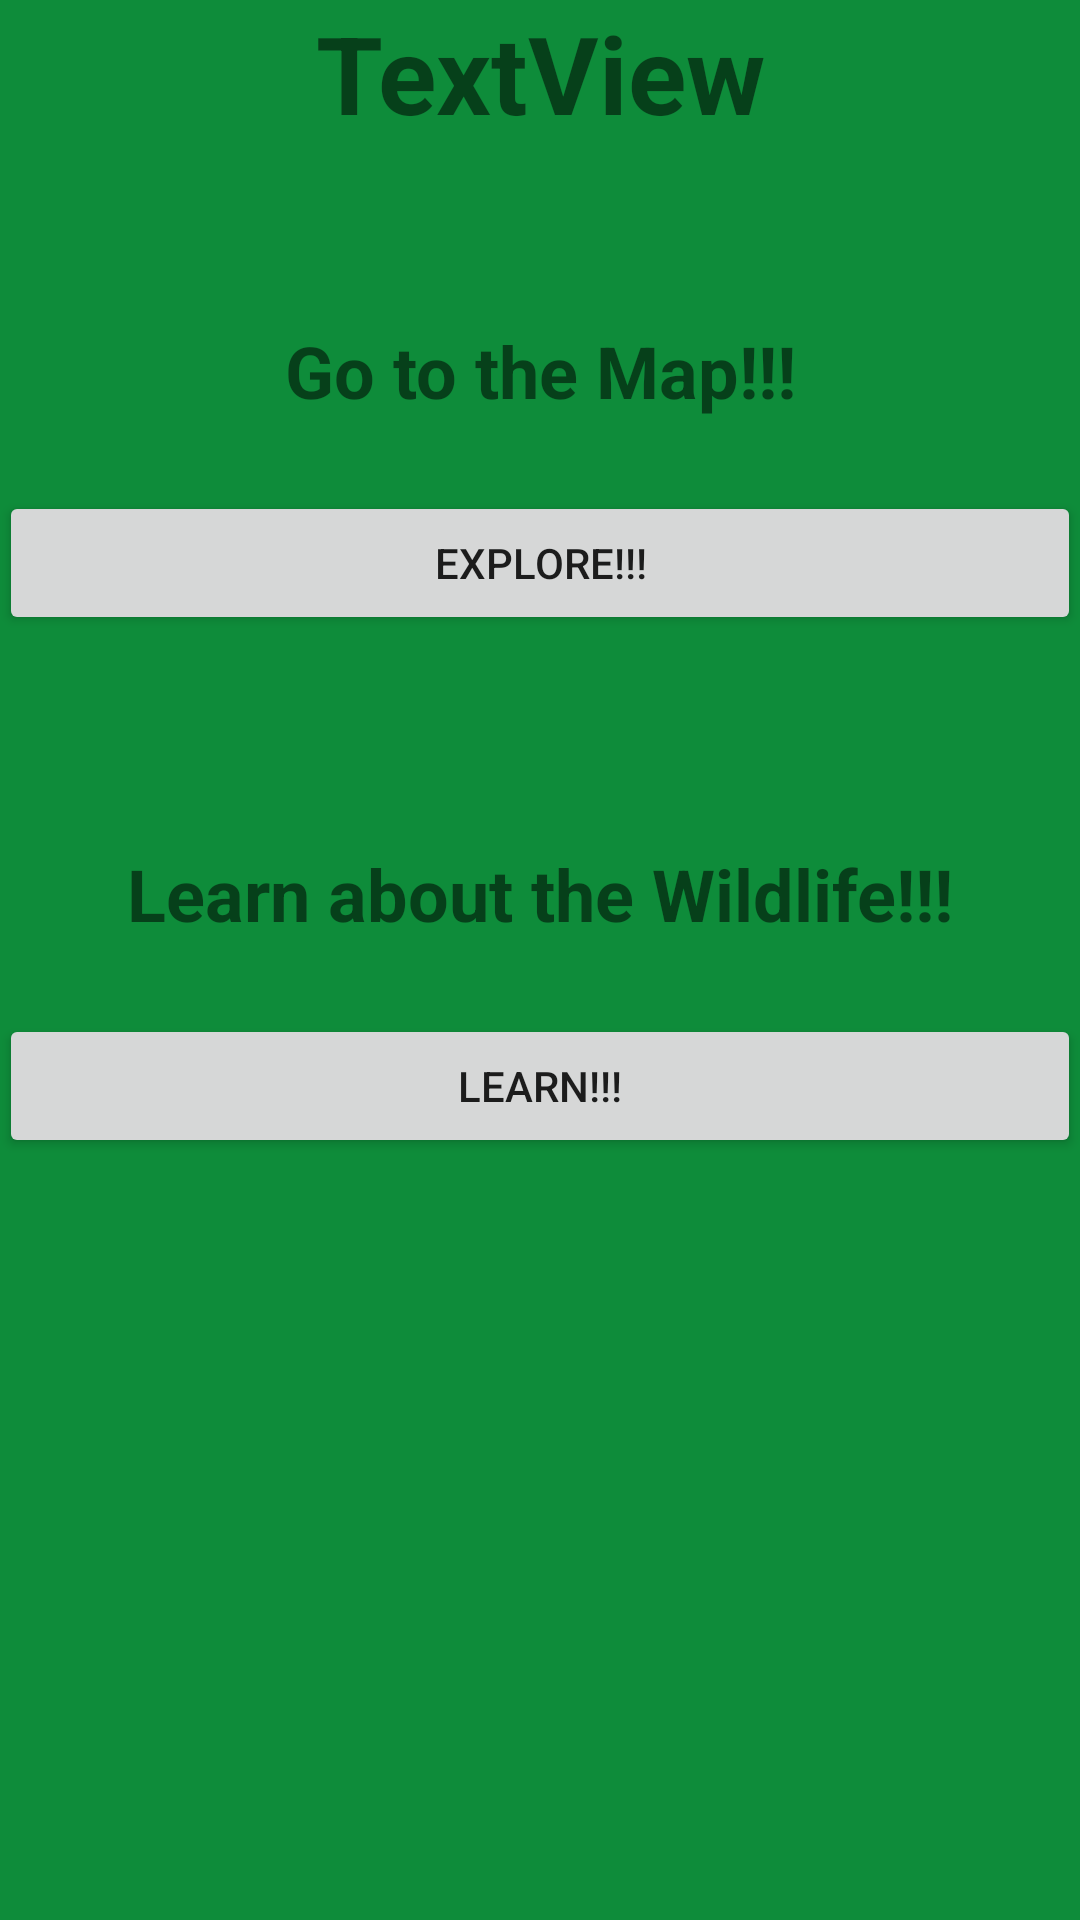

Produce the Android XML layout that renders to this screen, including the resource entries it uses.
<!-- AndroidManifest.xml: application theme AppTheme -->
<!-- res/layout/activity_user_area.xml -->
<?xml version="1.0" encoding="utf-8"?>
<RelativeLayout xmlns:android="http://schemas.android.com/apk/res/android"
    xmlns:tools="http://schemas.android.com/tools"
    android:id="@+id/activity_register"
    android:layout_width="match_parent"
    android:layout_height="match_parent"
    android:paddingBottom="@dimen/activity_vertical_margin"
    android:paddingLeft="@dimen/activity_horizontal_margin"
    android:paddingRight="@dimen/activity_horizontal_margin"
    android:paddingTop="@dimen/activity_vertical_margin"
    android:background="#0e8c3a"
    tools:context="com.example.ben.greenisthenewblack.RegisterActivity">

    
    <TextView
        android:text="TextView"
        android:layout_width="wrap_content"
        android:layout_height="wrap_content"
        android:layout_alignParentTop="true"
        android:layout_alignParentLeft="true"
        android:layout_alignParentStart="true"
        android:id="@+id/welcome"
        android:layout_alignParentRight="true"
        android:layout_alignParentEnd="true"
        android:textSize="36sp"
        android:textAlignment="center"
        android:textStyle="normal|bold"
        android:gravity="center" />

    
    <TextView
        android:text="Go to the Map!!!"
        android:layout_width="match_parent"
        android:layout_height="wrap_content"
        android:layout_below="@+id/welcome"
        android:layout_marginTop="59dp"
        android:id="@+id/textView"
        android:layout_alignParentLeft="true"
        android:layout_alignParentStart="true"
        android:layout_alignParentRight="true"
        android:layout_alignParentEnd="true"
        android:textSize="24sp"
        android:textStyle="normal|bold"
        android:textAlignment="center"
        android:gravity="center" />

    
    <Button
        android:text="EXPLORE!!!"
        android:layout_width="match_parent"
        android:layout_height="wrap_content"
        android:layout_marginTop="24dp"
        android:id="@+id/bmap"
        android:layout_below="@+id/textView"
        style="@style/Widget.AppCompat.Button"
        android:elevation="0dp" />

    
    <TextView
        android:text="Learn about the Wildlife!!!"
        android:layout_width="match_parent"
        android:layout_height="wrap_content"
        android:id="@+id/textView2"
        android:textAlignment="center"
        android:textSize="24sp"
        android:textStyle="normal|bold"
        android:layout_marginTop="70dp"
        android:layout_below="@+id/bmap"
        android:layout_alignParentLeft="true"
        android:layout_alignParentStart="true"
        android:layout_alignParentRight="true"
        android:layout_alignParentEnd="true"
        android:gravity="center" />

    
    <Button
        android:text="Learn!!!"
        android:layout_width="match_parent"
        android:layout_height="wrap_content"
        android:id="@+id/blearn"
        android:layout_marginTop="24dp"
        android:layout_below="@+id/textView2"
        android:layout_alignParentLeft="true"
        android:layout_alignParentStart="true" />

</RelativeLayout>
<!-- resources referenced by this layout -->
<resources>
  <style name="AppTheme" parent="Theme.AppCompat.Light.DarkActionBar">
          <item name="android:actionBarStyle">@style/ActionBar</item>
      </style>
  <style name="ActionBar" parent="Widget.AppCompat.Light.ActionBar.Solid.Inverse">
          <item name="android:background">@color/titlebackgroundcolor</item>
      </style>
  <color name="titlebackgroundcolor">#FF4081</color>
</resources>
